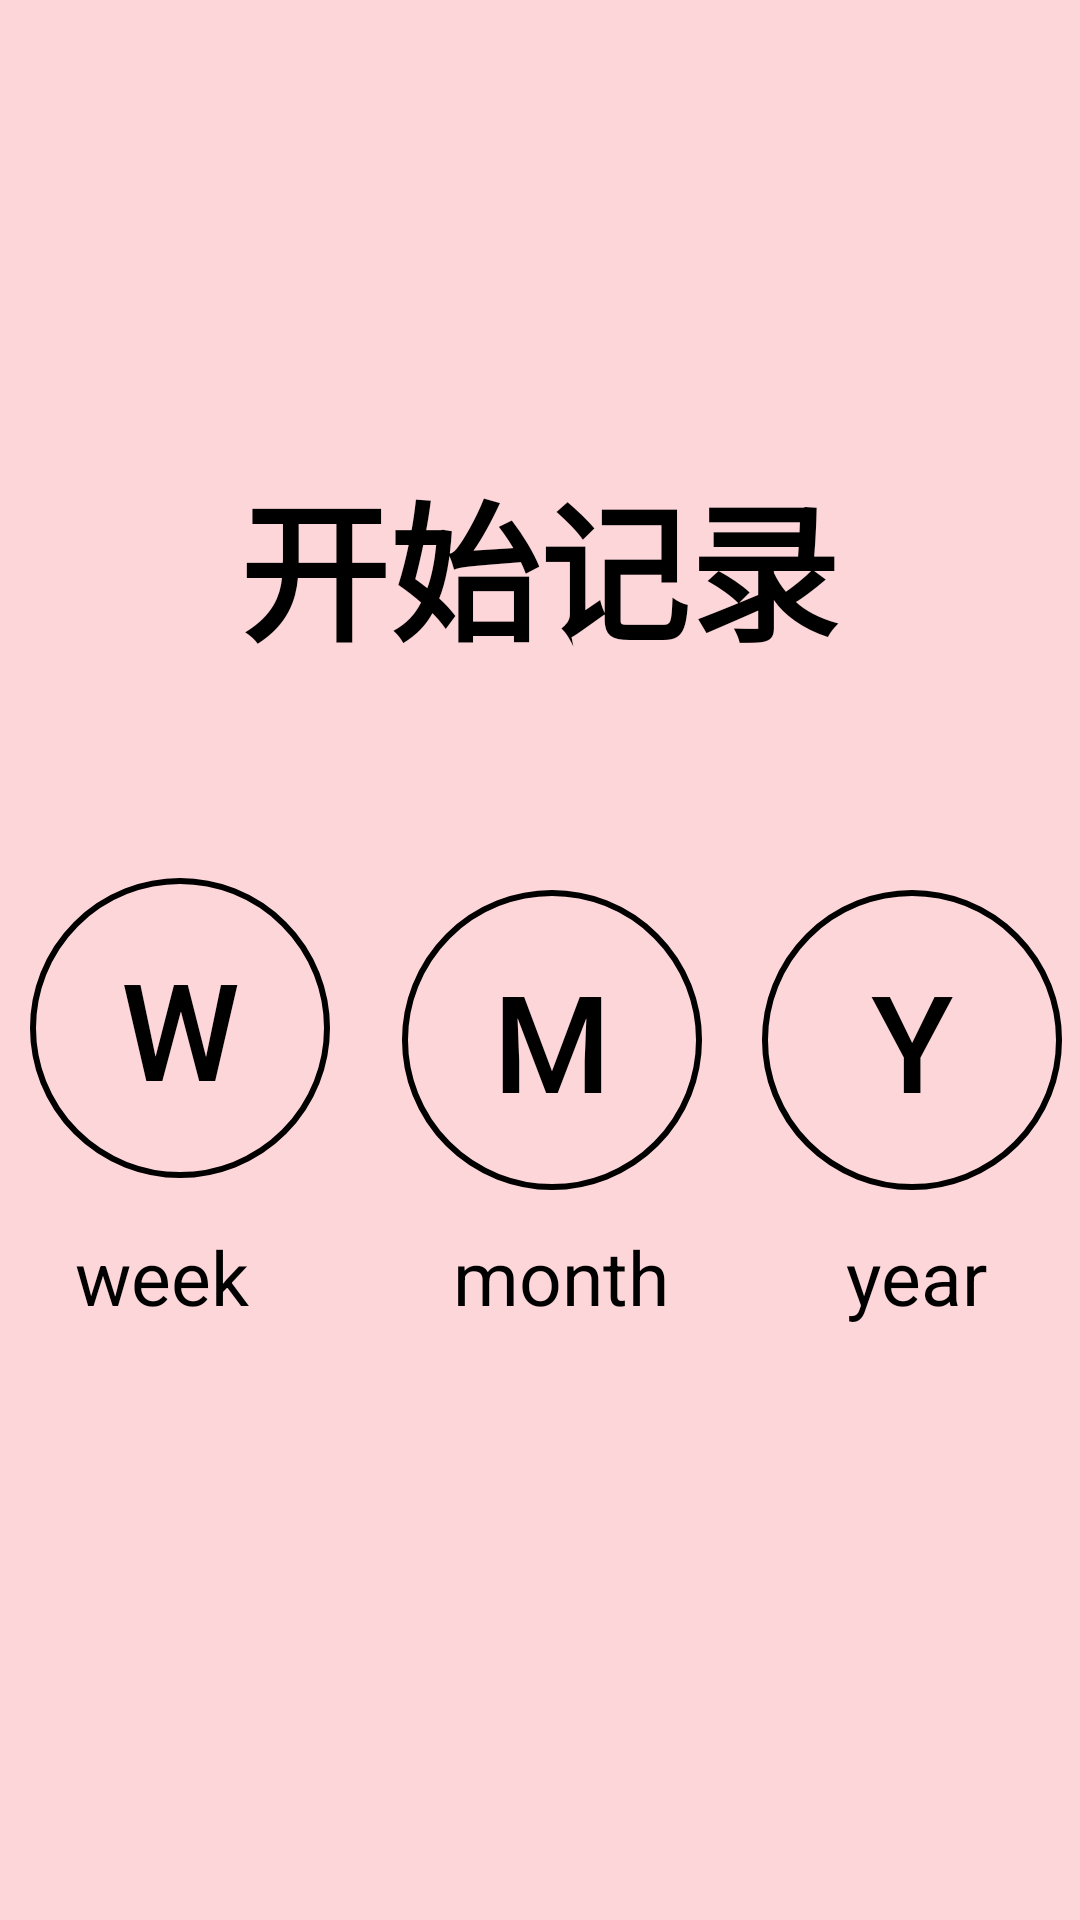

Produce the Android XML layout that renders to this screen, including the resource entries it uses.
<!-- AndroidManifest.xml: application theme Theme.Dddraft -->
<!-- res/layout/choice.xml -->
<?xml version="1.0" encoding="utf-8"?>
<androidx.constraintlayout.widget.ConstraintLayout xmlns:android="http://schemas.android.com/apk/res/android"

    xmlns:app="http://schemas.android.com/apk/res-auto"
    xmlns:tools="http://schemas.android.com/tools"
    android:layout_width="match_parent"
    android:layout_height="match_parent"
    android:background="#FDD6D9">


    <TextView
        android:id="@+id/textView3"
        android:layout_width="wrap_content"

        android:layout_height="wrap_content"
        android:layout_marginTop="152dp"
        android:text="@string/ksjl"
        android:textColor="@color/black"
        android:textSize="50sp"
        android:textStyle="bold"
        app:layout_constraintEnd_toEndOf="parent"
        app:layout_constraintHorizontal_bias="0.497"
        app:layout_constraintStart_toStartOf="parent"
        app:layout_constraintTop_toTopOf="parent">

    </TextView>


    <androidx.constraintlayout.widget.ConstraintLayout
        android:layout_width="wrap_content"
        android:layout_height="wrap_content"
        android:layout_marginTop="68dp"
        android:orientation="horizontal"
        app:layout_constraintEnd_toEndOf="parent"
        app:layout_constraintStart_toStartOf="parent"
        app:layout_constraintTop_toBottomOf="@+id/textView3">

        <Button
            android:id="@+id/buttonWeek"
            android:layout_width="wrap_content"
            android:layout_height="wrap_content"
            android:layout_marginStart="4dp"
            android:background="@drawable/button"
            android:text="W"
            android:textColor="@color/black"
            android:textSize="45sp"
            app:layout_constraintHorizontal_weight="1"
            app:layout_constraintStart_toStartOf="parent"
            app:layout_constraintTop_toTopOf="parent" />

        <Button
            android:id="@+id/buttonMonth"
            android:layout_width="wrap_content"
            android:layout_height="wrap_content"
            android:layout_gravity="center"
            android:layout_marginStart="24dp"
            android:layout_marginTop="4dp"
            android:background="@drawable/button"
            android:text="M"
            android:textColor="@color/black"
            android:textSize="45sp"
            app:layout_constraintHorizontal_weight="1"
            app:layout_constraintStart_toEndOf="@+id/buttonWeek"
            app:layout_constraintTop_toTopOf="@+id/buttonWeek" />

        <Button
            android:id="@+id/buttonYear"
            android:layout_width="wrap_content"
            android:layout_height="wrap_content"
            android:layout_marginStart="20dp"
            android:layout_marginTop="4dp"
            android:background="@drawable/button"
            android:text="Y"
            android:textColor="@color/black"
            android:textSize="45sp"
            app:layout_constraintHorizontal_weight="1"
            app:layout_constraintStart_toEndOf="@+id/buttonMonth"
            app:layout_constraintTop_toTopOf="@+id/buttonWeek" />

        <TextView
            android:id="@+id/textView2"
            android:layout_width="wrap_content"

            android:layout_height="wrap_content"
            android:layout_marginTop="16dp"
            android:text="week"
            android:textColor="@color/black"
            android:textSize="25sp"
            app:layout_constraintEnd_toEndOf="@+id/buttonWeek"
            app:layout_constraintHorizontal_bias="0.357"
            app:layout_constraintStart_toStartOf="@+id/buttonWeek"
            app:layout_constraintTop_toBottomOf="@+id/buttonWeek"></TextView>

        <TextView
            android:layout_width="wrap_content"
            android:layout_height="wrap_content"
            android:layout_gravity="center"
            android:text="month"
            android:textColor="@color/black"
            android:textSize="25sp"
            app:layout_constraintEnd_toEndOf="@+id/buttonMonth"
            app:layout_constraintHorizontal_bias="0.607"
            app:layout_constraintStart_toStartOf="@+id/buttonMonth"
            app:layout_constraintTop_toTopOf="@+id/textView2">

        </TextView>

        <TextView
            android:layout_width="wrap_content"
            android:layout_height="wrap_content"

            android:text="year"
            android:textColor="@color/black"
            android:textSize="25sp"
            app:layout_constraintEnd_toEndOf="@+id/buttonYear"
            app:layout_constraintHorizontal_bias="0.528"
            app:layout_constraintStart_toStartOf="@+id/buttonYear"
            app:layout_constraintTop_toTopOf="@+id/textView2" />
    </androidx.constraintlayout.widget.ConstraintLayout>
</androidx.constraintlayout.widget.ConstraintLayout>
<!-- resources referenced by this layout -->
<resources>
  <!-- drawable button (drawable) -->
  <shape xmlns:android="http://schemas.android.com/apk/res/android"
      android:shape="oval">
      <padding
          android:bottom="12dp"
          android:left="12dp"
          android:right="12dp"
          android:top="12dp"/>
  
      <stroke android:width="2dp"
          android:color="@color/black">
  
      </stroke>
      <size
          android:height="100dp"
          android:width="100dp"
          />
  </shape>
  <string name="ksjl">开始记录</string>
  <style name="Theme.Dddraft" parent="Theme.MaterialComponents.DayNight.Bridge">
          
          <item name="colorPrimary">@color/purple_500</item>
          <item name="colorPrimaryVariant">@color/purple_700</item>
          <item name="colorOnPrimary">@color/white</item>
          
          <item name="colorSecondary">@color/teal_200</item>
          <item name="colorSecondaryVariant">@color/teal_700</item>
          <item name="colorOnSecondary">@color/black</item>
          
          <item name="android:statusBarColor" tools:targetApi="l">?attr/colorPrimaryVariant</item>
          
      </style>
  <!-- not gathered from this repository: default colours our renderer supplied (Android Studio template values) -->
  <color name="purple_500">#FF6200EE</color>
  <color name="purple_700">#FF3700B3</color>
  <color name="teal_200">#FF03DAC5</color>
  <color name="teal_700">#FF018786</color>
  <color name="black">#FF000000</color>
  <color name="white">#FFFFFFFF</color>
</resources>
